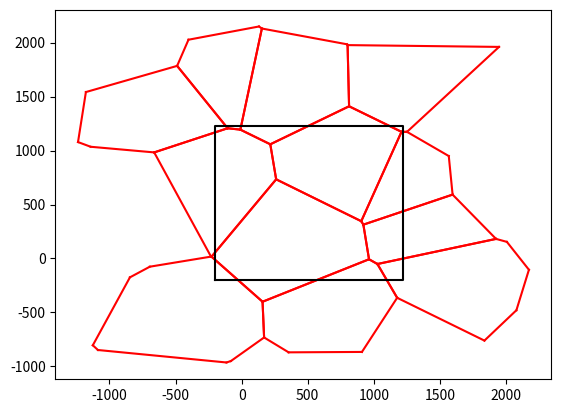

This chart was generated by the following Python code:
"""Generates the voronoi cells which overlaps a certain superchunk"""
import random

import matplotlib.pyplot as plt
import numpy as np
from scipy.spatial import Voronoi, voronoi_plot_2d
from scipy.stats import qmc


def get_polygons(points):
    """Gets the polygon points and edges of each polygon from the voronoi diagram of a set of points

    Parameters:
    points: List of points where voronoi diagram is to be constructed around

    Returns:
    region_polygons: List of edges of each polygon
    vor: Voronoi object
    shared_edges: Dictionary of shared edges between polygons
    polygon_points: List of points in each polygon
    """
    vor = Voronoi(points)
    vertices = vor.vertices
    regions = vor.regions

    ridge_vertices = vor.ridge_vertices
    region_polygons = []
    polygon_points = []
    shared_edges = {}
    count = 0
    for i in range(len(regions)):
        if -1 in regions[i] or len(regions[i]) == 0:
            continue
        edges = []
        points = vertices[regions[i]]

        for j in range(len(ridge_vertices)):
            if ridge_vertices[j][0] in regions[i] and ridge_vertices[j][1] in regions[i]:

                edge = vertices[ridge_vertices[j]]
                edge_tuple = (tuple(edge[0]), tuple(edge[1]))
                edges.append(edge_tuple)
                if shared_edges.get(edge_tuple) is None:
                    shared_edges[edge_tuple] = []
                shared_edges[edge_tuple].append(count)

        count += 1
        region_polygons.append(edges)
        polygon_points.append(points)
    return region_polygons, vor, shared_edges, polygon_points

def normalise_biome_size(biome_size, min_size, max_size):
    """Normalises the size of a biome

    Parameters:
    biome_size: Size of the biome
    min_size: Minimum size of the biome
    max_size: Maximum size of the biome

    Returns:
    Normalised size of the biome
    """
    normalised_size =  (((biome_size) / 100) * (max_size - min_size)) + min_size
    return normalised_size

def construct_points(chunk_coords, chunk_size, seed, biome_size):
    """Constructs a set of points for the voronoi diagram to be constructed around for a 7x7 grid of superchunks around the target superchunk

    Parameters:
    chunk_coords: Coordinates of the target superchunk
    chunk_size: Size of the superchunk
    seed: Seed value for the world

    Returns:
    points: List of points for the voronoi diagram
    """
    points= []
    normalised_size = normalise_biome_size(biome_size, 0.5, 0.9)
    print(normalised_size)
    for i in range(-3, 4):
        for j in range(-3, 4):

            #min_x = round((chunk_coords[0] + i * chunk_size) / chunk_size) * chunk_size
            #min_y = round((chunk_coords[1] + j * chunk_size) / chunk_size) * chunk_size

            min_x = chunk_coords[0] + (i * chunk_size)
            min_y = chunk_coords[1] + (j * chunk_size)

            chunk_seed = f"{seed:b}" + f"{min_x+(1<<32):b}" + f"{min_y+(1<<32):b}"

            rng = np.random.default_rng(list(chunk_seed))
            random.seed(chunk_seed)
            #centre_x = (chunk_coords[0] + i * chunk_size)
            #centre_y = (chunk_coords[1] + j * chunk_size)

            #min_x = centre_x - chunk_size / 2
            #max_x = centre_x + chunk_size / 2
            max_x = min_x + chunk_size
            #min_y = centre_y - chunk_size / 2
            #max_y = centre_y + chunk_size / 2
            max_y = min_y + chunk_size
            dist_from_edge = 200

            l_bounds = [min_x+dist_from_edge, min_y + dist_from_edge]
            u_bounds = [max_x-dist_from_edge, max_y-dist_from_edge]
            # engine = qmc.PoissonDisk(d=2, radius=0.65, seed=rng)
            engine = qmc.PoissonDisk(d=2, radius=normalised_size, seed=rng)

            ind = engine.integers(l_bounds=l_bounds, u_bounds=u_bounds, n=10)
            for p in ind:
                x = p[0] + random.randint(-150, 150)
                x = max(min(x, max_x-1), min_x + 1)
                y = p[1] + random.randint(-150, 150)
                y = max(min(y, max_y -1), min_y + 1)
                points.append([x, y])

    return points

# def plot_chunks(vor):
#     voronoi_plot_2d(vor)
#     # plot 7x7 chunks of 1024x1024
#     plt.plot([0, 0, 1024, 1024, 0], [0, 1024, 1024, 0, 0], 'k-')
#     plt.plot([1024, 1024, 2048, 2048, 1024], [0, 1024, 1024, 0, 0], 'k-')

#     plt.plot([0, 0, -1024, -1024, 0], [0, 1024, 1024, 0, 0], 'k-')
#     plt.plot([-1024, -1024, 0, 0, -1024], [0, 1024, 1024, 0, 0], 'k-')
#     plt.plot([0, 0, 1024, 1024, 0], [1024, 2048, 2048, 1024, 1024], 'k-')
#     plt.plot([-1024, -1024, 0, 0, -1024], [1024, 2048, 2048, 1024, 1024], 'k-')
#     plt.plot([1024, 1024, 2048, 2048, 1024], [1024, 2048, 2048, 1024, 1024], 'k-')
#     plt.plot([-1024, -1024, 0, 0, -1024], [-1024, 0, 0, -1024, -1024], 'k-')
#     plt.plot([0, 0, 1024, 1024, 0], [-1024, 0, 0, -1024, -1024], 'k-')
#     plt.plot([1024, 1024, 2048, 2048, 1024], [-1024, 0, 0, -1024, -1024], 'k-')

#     plt.plot([2048, 2048, 3072, 3072, 2048], [0, 1024, 1024, 0, 0], 'k-')
#     plt.plot([3072, 3072, 4096, 4096, 3072], [0, 1024, 1024, 0, 0], 'k-')
#     plt.plot([2048, 2048, 3072, 3072, 2048], [1024, 2048, 2048, 1024, 1024], 'k-')
#     plt.plot([3072, 3072, 4096, 4096, 3072], [1024, 2048, 2048, 1024, 1024], 'k-')
#     plt.plot([2048, 2048, 3072, 3072, 2048], [-1024, 0, 0, -1024, -1024], 'k-')
#     plt.plot([3072, 3072, 4096, 4096, 3072], [-1024, 0, 0, -1024, -1024], 'k-')
#     plt.plot([2048, 2048, 3072, 3072, 2048], [-2048, -1024, -1024, -2048, -2048], 'k-')
#     plt.plot([3072, 3072, 4096, 4096, 3072], [-2048, -1024, -1024, -2048, -2048], 'k-')
#     plt.plot([2048, 2048, 3072, 3072, 2048], [-3072, -2048, -2048, -3072, -3072], 'k-')
#     plt.plot([3072, 3072, 4096, 4096, 3072], [-3072, -2048, -2048, -3072, -3072], 'k-')
#     plt.plot([1024, 1024, 2048, 2048, 1024], [-2048, -1024, -1024, -2048, -2048], 'k-')
#     plt.plot([0, 0, 1024, 1024, 0], [-2048, -1024, -1024, -2048, -2048], 'k-')
#     plt.plot([-1024, -1024, 0, 0, -1024], [-2048, -1024, -1024, -2048, -2048], 'k-')
#     plt.plot([-2048, -2048, -1024, -1024, -2048], [-2048, -1024, -1024, -2048, -2048], 'k-')
#     plt.plot([-2048, -2048, -3072, -3072, -2048], [-1024, 0, 0, -1024, -1024], 'k-')
#     plt.plot([-2048, -2048, -3072, -3072, -2048], [0, 1024, 1024, 0, 0], 'k-')
#     plt.plot([-2048, -2048, -3072, -3072, -2048], [1024, 2048, 2048, 1024, 1024], 'k-')
#     plt.plot([-2048, -2048, -3072, -3072, -2048], [-2048, -1024, -1024, -2048, -2048], 'k-')
#     plt.plot([-3072, -3072, -2048, -2048, -3072], [-2048, -1024, -1024, -2048, -2048], 'k-')
#     plt.plot([1024,1024, 2048, 2048, 1024], [-3072, -2048, -2048, -3072, -3072], 'k-')
#     plt.plot([0, 0, 1024, 1024, 0], [-3072, -2048, -2048, -3072, -3072], 'k-')
#     plt.plot([-1024, -1024, 0, 0, -1024], [-3072, -2048, -2048, -3072, -3072], 'k-')
#     plt.plot([-2048, -2048, -1024, -1024, -2048], [-3072, -2048, -2048, -3072, -3072], 'k-')
#     plt.plot([-3072, -3072, -2048, -2048, -3072], [-3072, -2048, -2048, -3072, -3072], 'k-')
#     plt.plot([-2048, -2048, -1024, -1024, -2048], [-1024, 0, 0, -1024, -1024], 'k-')
#     plt.plot([-2048, -2048, -1024, -1024, -2048], [0, 1024, 1024, 0, 0], 'k-')
#     plt.plot([-2048, -2048, -1024, -1024, -2048], [1024, 2048, 2048, 1024, 1024], 'k-')
#     plt.plot([-3072, -3072, -2048, -2048, -3072], [2048, 3072, 3072, 2048, 2048], 'k-')
#     plt.plot([-2048, -2048, -1024, -1024, -2048], [2048, 3072, 3072, 2048, 2048], 'k-')
#     plt.plot([-1024, -1024, 0, 0, -1024], [2048, 3072, 3072, 2048, 2048], 'k-')
#     plt.plot([0, 0, 1024, 1024, 0], [2048, 3072, 3072, 2048, 2048], 'k-')
#     plt.plot([1024, 1024, 2048, 2048, 1024], [2048, 3072, 3072, 2048, 2048], 'k-')
#     plt.plot([2048, 2048, 3072, 3072, 2048], [2048, 3072, 3072, 2048, 2048], 'k-')
#     plt.plot([3072, 3072, 4096, 4096, 3072], [2048, 3072, 3072, 2048, 2048], 'k-')
#     plt.plot([-3072, -3072, -2048, -2048, -3072], [3072, 4096, 4096, 3072, 3072], 'k-')
#     plt.plot([-2048, -2048, -1024, -1024, -2048], [3072, 4096, 4096, 3072, 3072], 'k-')
#     plt.plot([-1024, -1024, 0, 0, -1024], [3072, 4096, 4096, 3072, 3072], 'k-')
#     plt.plot([0, 0, 1024, 1024, 0], [3072, 4096, 4096, 3072, 3072], 'k-')
#     plt.plot([1024, 1024, 2048, 2048, 1024], [3072, 4096, 4096, 3072, 3072], 'k-')
#     plt.plot([2048, 2048, 3072, 3072, 2048], [3072, 4096, 4096, 3072, 3072], 'k-')
#     plt.plot([3072, 3072, 4096, 4096, 3072], [3072, 4096, 4096, 3072, 3072], 'k-')



    #plt.plot([1024, 1024, 2048, 2048, 1024], [1024, 2048, 2048, 1024, 1024], 'k-')

    # plt.plot([-512, -512, 512, 512, -512], [-512, 512, 512, -512, -512], 'k-')
    # plt.plot([512, 1536, 1536, 512, 512], [-512, -512, 512, 512, -512], 'k-')
    # plt.plot([-512, -1536, -1536, -512, -512], [-512, -512, 512, 512, -512], 'k-')
    # plt.plot([512, 1536, 1536, 512, 512], [512, 512, 1536, 1536, 512], 'k-')
    # plt.plot([512, 512, -512, -512, 512], [512, 1536, 1536, 512, 512], 'k-')
    # plt.plot([-512, -512, -1536, -1536, -512], [512, 1536, 1536, 512, 512], 'k-')
    # plt.plot([-512, -1536, -1536, -512, -512], [-512, -512, -1536, -1536, -512], 'k-')
    # plt.plot([-512, -512, 512, 512, -512], [-512, -1536, -1536, -512, -512], 'k-')
    # plt.plot([512, 512, 1536, 1536, 512], [-512, -1536, -1536, -512, -512], 'k-')

    # plt.show()

def create_voronoi(chunk_coords, chunk_size, seed, biome_size):
    """Creates a voronoi diagram for a 7x7 grid of superchunks around the target superchunk

    Parameters:
    chunk_coords: Coordinates of the target superchunk
    chunk_size: Size of the superchunk
    seed: Seed value for the world

    Returns:
    region_polygons: List of edges of each polygon
    shared_edges: Dictionary of shared edges between polygons
    vor: Voronoi object
    polygon_points: List of points in each polygon
    """
    p = construct_points(chunk_coords, chunk_size, seed, biome_size)
    region_polygons, vor, shared_edges, polygon_points = get_polygons(p)
    #plot_chunks(vor)

    return region_polygons, shared_edges, vor, polygon_points

def ccw(A,B,C):
    """Helper function for determining if two lines intersect"""
    return (C[1]-A[1]) * (B[0]-A[0]) > (B[1]-A[1]) * (C[0]-A[0])

def intersect(A,B,C,D):
    """Determines if two lines intersect

    Parameters:
    A: Start point of first line
    B: End point of first line
    C: Start point of second line
    D: End point of second line

    Returns:
    True if the lines intersect, False otherwise
    """
    return ccw(A,C,D) != ccw(B,C,D) and ccw(A,B,C) != ccw(A,B,D)

def find_overlapping_polygons(region_polygons, shared_edges, chunk, polygon_points, chunk_size):
    """Finds the polygons that overlap with a target superchunk

    Parameters:
    region_polygons: List of edges of each polygon
    shared_edges: Dictionary of shared edges between polygons
    chunk: Coordinates of the target superchunk
    polygon_points: List of points in each polygon
    chunk_size: Size of the superchunk

    Returns:
    overlapping_polygons: List of overlapping polygons
    overlapping_polygons_points: List of points in each overlapping polygon
    overlapping_polygon_indices: List of indices of the overlapping polygons
    """
    min_x = chunk[0] * chunk_size
    max_x = min_x + chunk_size
    min_y = chunk[1] * chunk_size
    max_y = min_y + chunk_size

    min_x -= 200
    max_x += 200
    min_y -= 200
    max_y += 200

    overlapping_polygons = []
    overlapping_polygons_points = []
    unique_polygon_indices = set()
    edges = list(shared_edges.keys())
    overlapping_polygon_indices = []
    for i in range(len(edges)):
        edge = edges[i]
        if (min_x <= edge[0][0] <= max_x and min_y <= edge[0][1] <= max_y) or (min_x <= edge[1][0] <= max_x and min_y <= edge[1][1] <= max_y):
            polygon_indices = shared_edges[edge]

            if polygon_indices[0] not in unique_polygon_indices:
                overlapping_polygons.extend([region_polygons[polygon_indices[0]]])
                overlapping_polygons_points.extend([polygon_points[polygon_indices[0]]])
                unique_polygon_indices.add(polygon_indices[0])
                overlapping_polygon_indices.append(polygon_indices[0])
            if polygon_indices[1] not in unique_polygon_indices:
                overlapping_polygons.extend([region_polygons[polygon_indices[1]]])
                overlapping_polygons_points.extend([polygon_points[polygon_indices[1]]])
                unique_polygon_indices.add(polygon_indices[1])
                overlapping_polygon_indices.append(polygon_indices[1])
        else:

            left_bound = min_x
            right_bound = max_x
            top_bound = max_y
            bottom_bound = min_y

            # check if line intersects with any of the chunk edges

            # check if line intersects with left edge

            if intersect(edge[0], edge[1], (left_bound, bottom_bound), (left_bound, top_bound)) or intersect(edge[0], edge[1], (left_bound, top_bound), (right_bound, top_bound)) or intersect(edge[0], edge[1], (right_bound, top_bound), (right_bound, bottom_bound)) or intersect(edge[0], edge[1], (right_bound, bottom_bound), (left_bound, bottom_bound)):
                polygon_indices = shared_edges[edge]

                if polygon_indices[0] not in unique_polygon_indices:
                    overlapping_polygons.extend([region_polygons[polygon_indices[0]]])
                    overlapping_polygons_points.extend([polygon_points[polygon_indices[0]]])
                    unique_polygon_indices.add(polygon_indices[0])
                    overlapping_polygon_indices.append(polygon_indices[0])
                if polygon_indices[1] not in unique_polygon_indices:
                    overlapping_polygons.extend([region_polygons[polygon_indices[1]]])
                    overlapping_polygons_points.extend([polygon_points[polygon_indices[1]]])
                    unique_polygon_indices.add(polygon_indices[1])
                    overlapping_polygon_indices.append(polygon_indices[1])


    return overlapping_polygons, overlapping_polygons_points, overlapping_polygon_indices

def get_chunk_polygons(chunk_coords, seed, chunk_size=1024, **kwargs):
    """Generates a voronoi diagram that spans 7x7 superchunks around the target superchunk and finds the polygons that overlap with the target superchunk

    Parameters:
    chunk_coords: Coordinates of the target superchunk
    seed: Seed value for the world
    chunk_size: Size of the superchunk

    Returns:
    overlapping_polygons: List of polygons which overlap the target superchunk
    overlapping_polygon_points: List of points in each overlapping polygon
    shared_edges: Dictionary of shared edges between polygons
    polygon_indices: List of indices of the overlapping polygons
    """
    biome_size = kwargs.get("biome_size", 50)
    min_x = chunk_coords[0] * (chunk_size)
    min_y = chunk_coords[1] * (chunk_size)
    region_polygons, shared_edges, vor, polygon_points = create_voronoi((min_x, min_y), chunk_size, seed, biome_size)
    region_polygons, shared_edges, vor, polygon_points = create_voronoi((min_x, min_y), chunk_size, seed, biome_size)
    overlapping_polygons, overlapping_polygon_points, polygon_indices = find_overlapping_polygons(region_polygons, shared_edges, chunk_coords, polygon_points, chunk_size)

    #voronoi_plot_2d(vor)
    #plt.plot([0, 0, 1024, 1024, 0], [0, 1024, 1024, 0, 0], 'k-')

    # plt.figure()

    for region in overlapping_polygons:
        for i in range(len(region)):
            x1, y1 = region[i][0]
            x2, y2 = region[i][1]

            # flip x axis
            y1 = chunk_size - y1
            y2 = chunk_size - y2
            # plt.plot([x1, x2], [y1, y2], 'r-')
    # print(len(overlapping_polygon_points))
    for points in overlapping_polygon_points:
        for point in points:
            x, y = point
            y = chunk_size - y
            # plt.plot(x, y, 'bo')

    # plt.gca().invert_yaxis()

    # plt.show(block=False)

    return overlapping_polygons, overlapping_polygon_points, shared_edges, polygon_indices

polygons, poly_points, _, pp = get_chunk_polygons((0, 0), 35, biome_size=50)


for region in polygons:
    for i in range(len(region)):
        x1, y1 = region[i][0]
        x2, y2 = region[i][1]
        plt.plot([x1, x2], [y1, y2], 'r-')
plt.plot([-200, -200, 1223, 1223, -200], [-200, 1223, 1223, -200, -200], 'k-')

plt.show()
